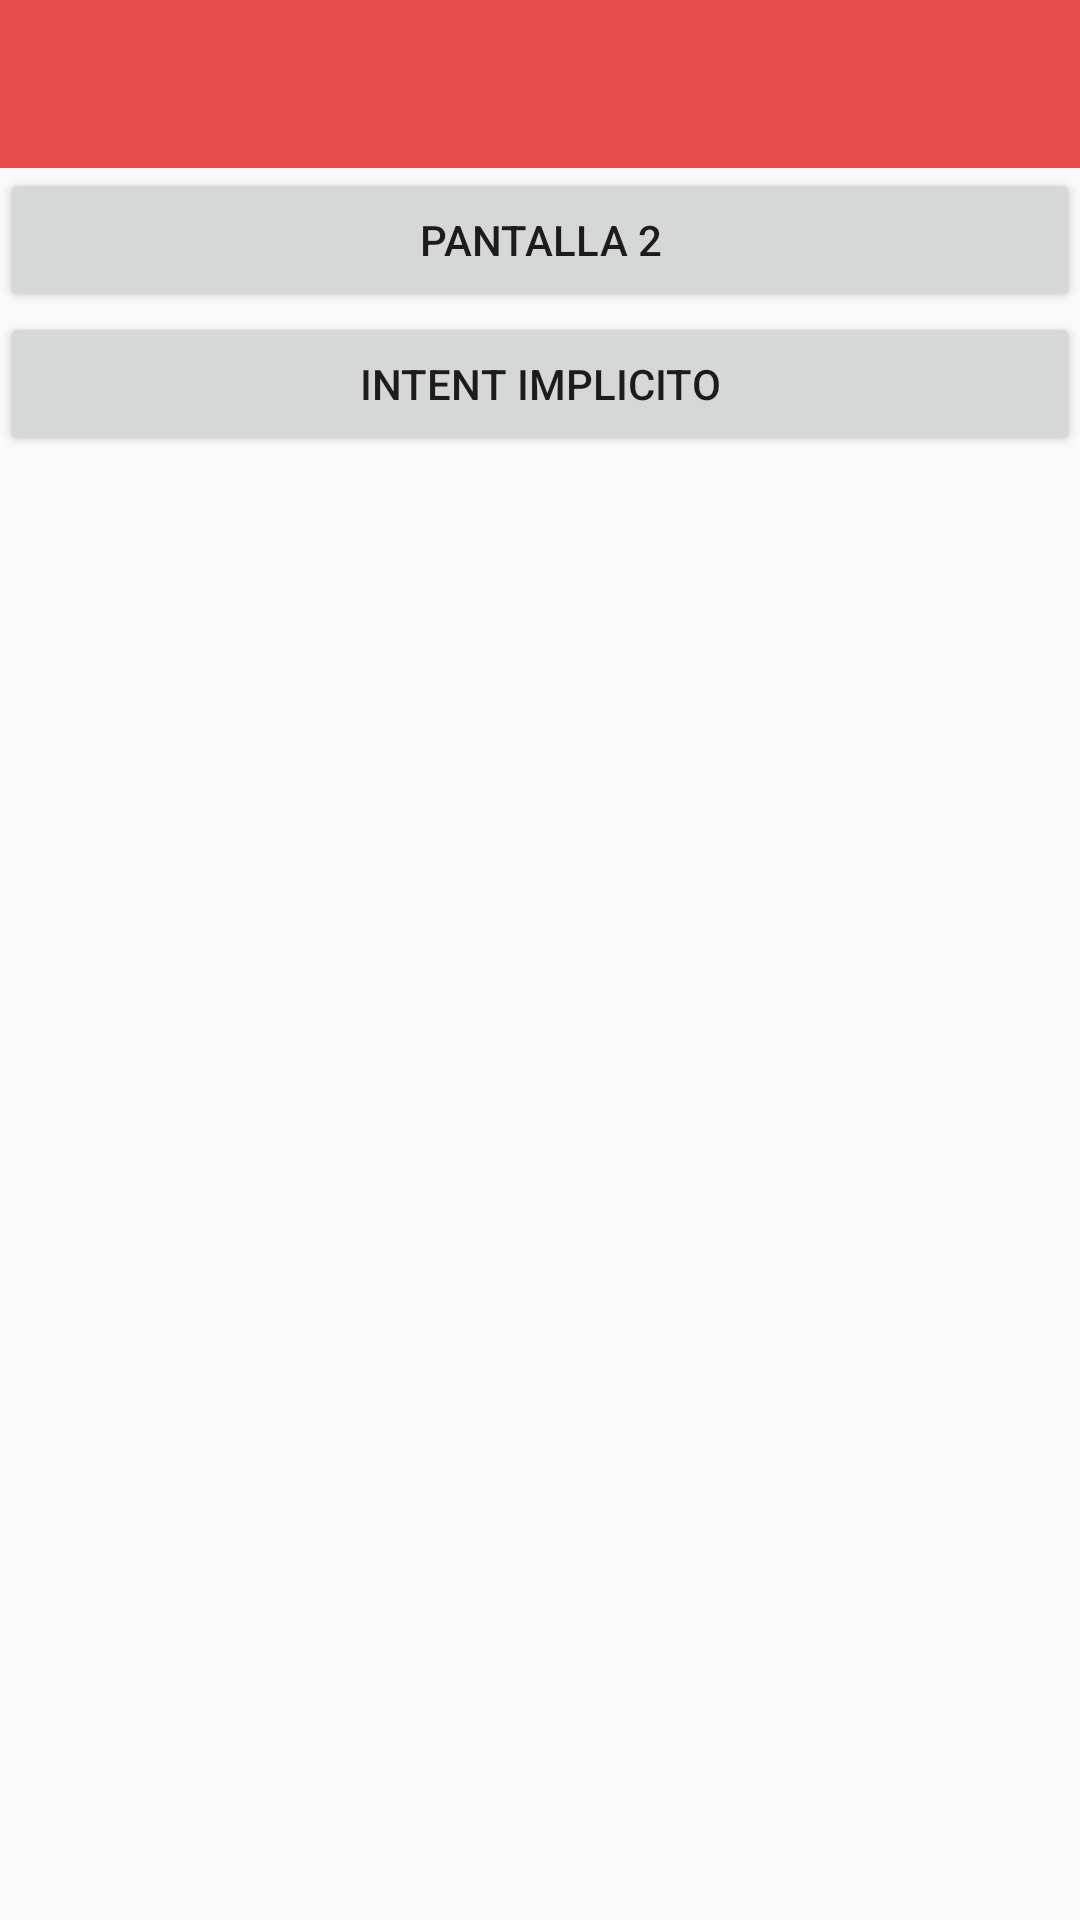

This screen was rendered from an Android layout file. Write that file and the resources it references.
<!-- AndroidManifest.xml: application theme Theme.Practica -->
<!-- res/layout/activity_main.xml -->
<?xml version="1.0" encoding="utf-8"?>
<LinearLayout xmlns:android="http://schemas.android.com/apk/res/android"
    xmlns:app="http://schemas.android.com/apk/res-auto"
    xmlns:tools="http://schemas.android.com/tools"
    android:layout_width="match_parent"
    android:layout_height="match_parent"
    android:orientation="vertical"
    tools:context=".Activities.MainActivity">

    <androidx.appcompat.widget.Toolbar xmlns:android="http://schemas.android.com/apk/res/android"
        android:id="@+id/toolbar"
        android:layout_width="match_parent"
        android:layout_height="?attr/actionBarSize"
        android:background="#E84D4D" />

    <Button
        android:id="@+id/Pantalla2"
        android:layout_width="match_parent"
        android:layout_height="wrap_content"
        android:text="pantalla 2" />

    <Button
        android:id="@+id/btn_intent_implicito"
        android:layout_width="match_parent"
        android:layout_height="wrap_content"
        android:text="INTENT IMPLICITO" />


</LinearLayout>
<!-- resources referenced by this layout -->
<resources>
  <style name="Theme.Practica" parent="Theme.AppCompat.Light.DarkActionBar">
          
          <item name="colorPrimary">@color/purple_500</item>
          <item name="colorPrimaryDark">@color/purple_700</item>
          <item name="colorAccent">@color/teal_200</item>
          
      </style>
  <!-- not gathered from this repository: default colours our renderer supplied (Android Studio template values) -->
  <color name="purple_500">#FF6200EE</color>
  <color name="purple_700">#FF3700B3</color>
  <color name="teal_200">#FF03DAC5</color>
</resources>
